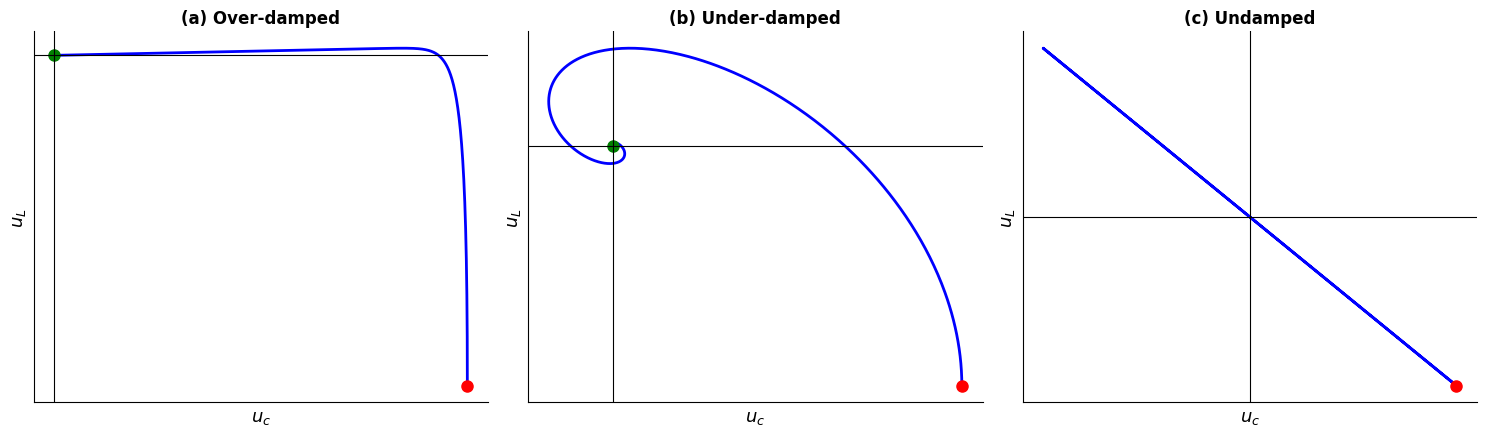

This chart was generated by the following Python code: (Note: this script raises an exception after producing the figure.)
#!/usr/bin/env python3
# -*- coding: utf-8 -*-
"""
绘制RLC串联电路三种阻尼情况的相位图
用于实验十：二阶电路的响应
"""

import numpy as np
import matplotlib.pyplot as plt
from matplotlib import rcParams
from scipy.integrate import odeint

# 设置字体
rcParams['font.sans-serif'] = ['DejaVu Sans']
rcParams['axes.unicode_minus'] = False
rcParams['font.size'] = 11

# 创建图形 - 1行3列
fig, axes = plt.subplots(1, 3, figsize=(15, 4.5))

# 电路参数
L = 0.1          # 电感 (H)
C = 100e-6       # 电容 (F) - 增大电容使轨迹更明显
omega_0 = 1 / np.sqrt(L * C)

# 初始条件 - 电容初始电压和电感初始电流
u_c0 = 10        # 初始电容电压 (V)
i_L0 = 0         # 初始电感电流 (A) - 从零开始

# 时间范围
t = np.linspace(0, 0.08, 3000)

# ========== (a) 过阻尼 ==========
R_over = 200  # 大电阻
alpha_over = R_over / (2 * L)

# 过阻尼: s1, s2 都是负实数
beta = np.sqrt(alpha_over**2 - omega_0**2)
s1 = -alpha_over - beta  # 更负的根
s2 = -alpha_over + beta  # 较小的负根

# 根据初始条件求系数
A2 = (i_L0 / C - u_c0 * s1) / (s2 - s1)
A1 = u_c0 - A2

u_c_over = A1 * np.exp(s1 * t) + A2 * np.exp(s2 * t)
i_L_over = C * (A1 * s1 * np.exp(s1 * t) + A2 * s2 * np.exp(s2 * t))
u_L_over = L * C * (A1 * s1**2 * np.exp(s1 * t) + A2 * s2**2 * np.exp(s2 * t))

axes[0].plot(u_c_over, u_L_over, 'b-', linewidth=2)
axes[0].plot(u_c_over[0], u_L_over[0], 'ro', markersize=8, label='Start')
axes[0].plot(0, 0, 'go', markersize=8, label='End')
axes[0].set_xlabel('$u_c$', fontsize=13, fontweight='bold')
axes[0].set_ylabel('$u_L$', fontsize=13, fontweight='bold')
axes[0].set_title('(a) Over-damped', fontsize=12, fontweight='bold')
axes[0].grid(True, alpha=0.3, linestyle='--')
axes[0].axhline(y=0, color='k', linewidth=0.8)
axes[0].axvline(x=0, color='k', linewidth=0.8)
axes[0].set_xticks([])
axes[0].set_yticks([])
axes[0].spines['top'].set_visible(False)
axes[0].spines['right'].set_visible(False)

# ========== (b) 欠阻尼 ==========
R_under = 30  # 小电阻
alpha_under = R_under / (2 * L)
omega_d_under = np.sqrt(omega_0**2 - alpha_under**2)

# 欠阻尼解
u_c_under = np.exp(-alpha_under * t) * (u_c0 * np.cos(omega_d_under * t) + 
                                         (i_L0 / (C * omega_d_under) + u_c0 * alpha_under / omega_d_under) * np.sin(omega_d_under * t))

# 对u_c求导得到i_L
du_c_dt = np.exp(-alpha_under * t) * (
    -u_c0 * omega_d_under * np.sin(omega_d_under * t) +
    (i_L0 / (C * omega_d_under) + u_c0 * alpha_under / omega_d_under) * omega_d_under * np.cos(omega_d_under * t)
) - alpha_under * u_c_under

i_L_under = C * du_c_dt

# u_L = L * di_L/dt
di_L_dt = C * (
    -alpha_under * du_c_dt + np.exp(-alpha_under * t) * (
        -u_c0 * omega_d_under**2 * np.cos(omega_d_under * t) -
        (i_L0 / (C * omega_d_under) + u_c0 * alpha_under / omega_d_under) * omega_d_under**2 * np.sin(omega_d_under * t)
    ) - alpha_under * du_c_dt
)
u_L_under = L * di_L_dt / C

axes[1].plot(u_c_under, u_L_under, 'b-', linewidth=2)
axes[1].plot(u_c_under[0], u_L_under[0], 'ro', markersize=8, label='Start')
axes[1].plot(0, 0, 'go', markersize=8, label='End')
axes[1].set_xlabel('$u_c$', fontsize=13, fontweight='bold')
axes[1].set_ylabel('$u_L$', fontsize=13, fontweight='bold')
axes[1].set_title('(b) Under-damped', fontsize=12, fontweight='bold')
axes[1].grid(True, alpha=0.3, linestyle='--')
axes[1].axhline(y=0, color='k', linewidth=0.8)
axes[1].axvline(x=0, color='k', linewidth=0.8)
axes[1].set_xticks([])
axes[1].set_yticks([])
axes[1].spines['top'].set_visible(False)
axes[1].spines['right'].set_visible(False)

# ========== (c) 无阻尼 ==========
R_none = 0  # 无电阻
alpha_none = 0
omega_d_none = omega_0

# 无阻尼解（简谐振荡）
u_c_none = u_c0 * np.cos(omega_d_none * t) + (i_L0 / (C * omega_d_none)) * np.sin(omega_d_none * t)
i_L_none = i_L0 * np.cos(omega_d_none * t) - u_c0 * C * omega_d_none * np.sin(omega_d_none * t)
u_L_none = -L * i_L0 * omega_d_none * np.sin(omega_d_none * t) - L * u_c0 * C * omega_d_none**2 * np.cos(omega_d_none * t)

axes[2].plot(u_c_none, u_L_none, 'b-', linewidth=2)
axes[2].plot(u_c_none[0], u_L_none[0], 'ro', markersize=8, label='Start')
axes[2].set_xlabel('$u_c$', fontsize=13, fontweight='bold')
axes[2].set_ylabel('$u_L$', fontsize=13, fontweight='bold')
axes[2].set_title('(c) Undamped', fontsize=12, fontweight='bold')
axes[2].grid(True, alpha=0.3, linestyle='--')
axes[2].axhline(y=0, color='k', linewidth=0.8)
axes[2].axvline(x=0, color='k', linewidth=0.8)
axes[2].set_xticks([])
axes[2].set_yticks([])
axes[2].spines['top'].set_visible(False)
axes[2].spines['right'].set_visible(False)

# 调整布局
plt.tight_layout()

# 保存图片
output_file = 'E10_preview/相位图.png'
plt.savefig(output_file, dpi=300, bbox_inches='tight')
print(f"相位图已保存到: {output_file}")

# 显示图形
plt.show()
